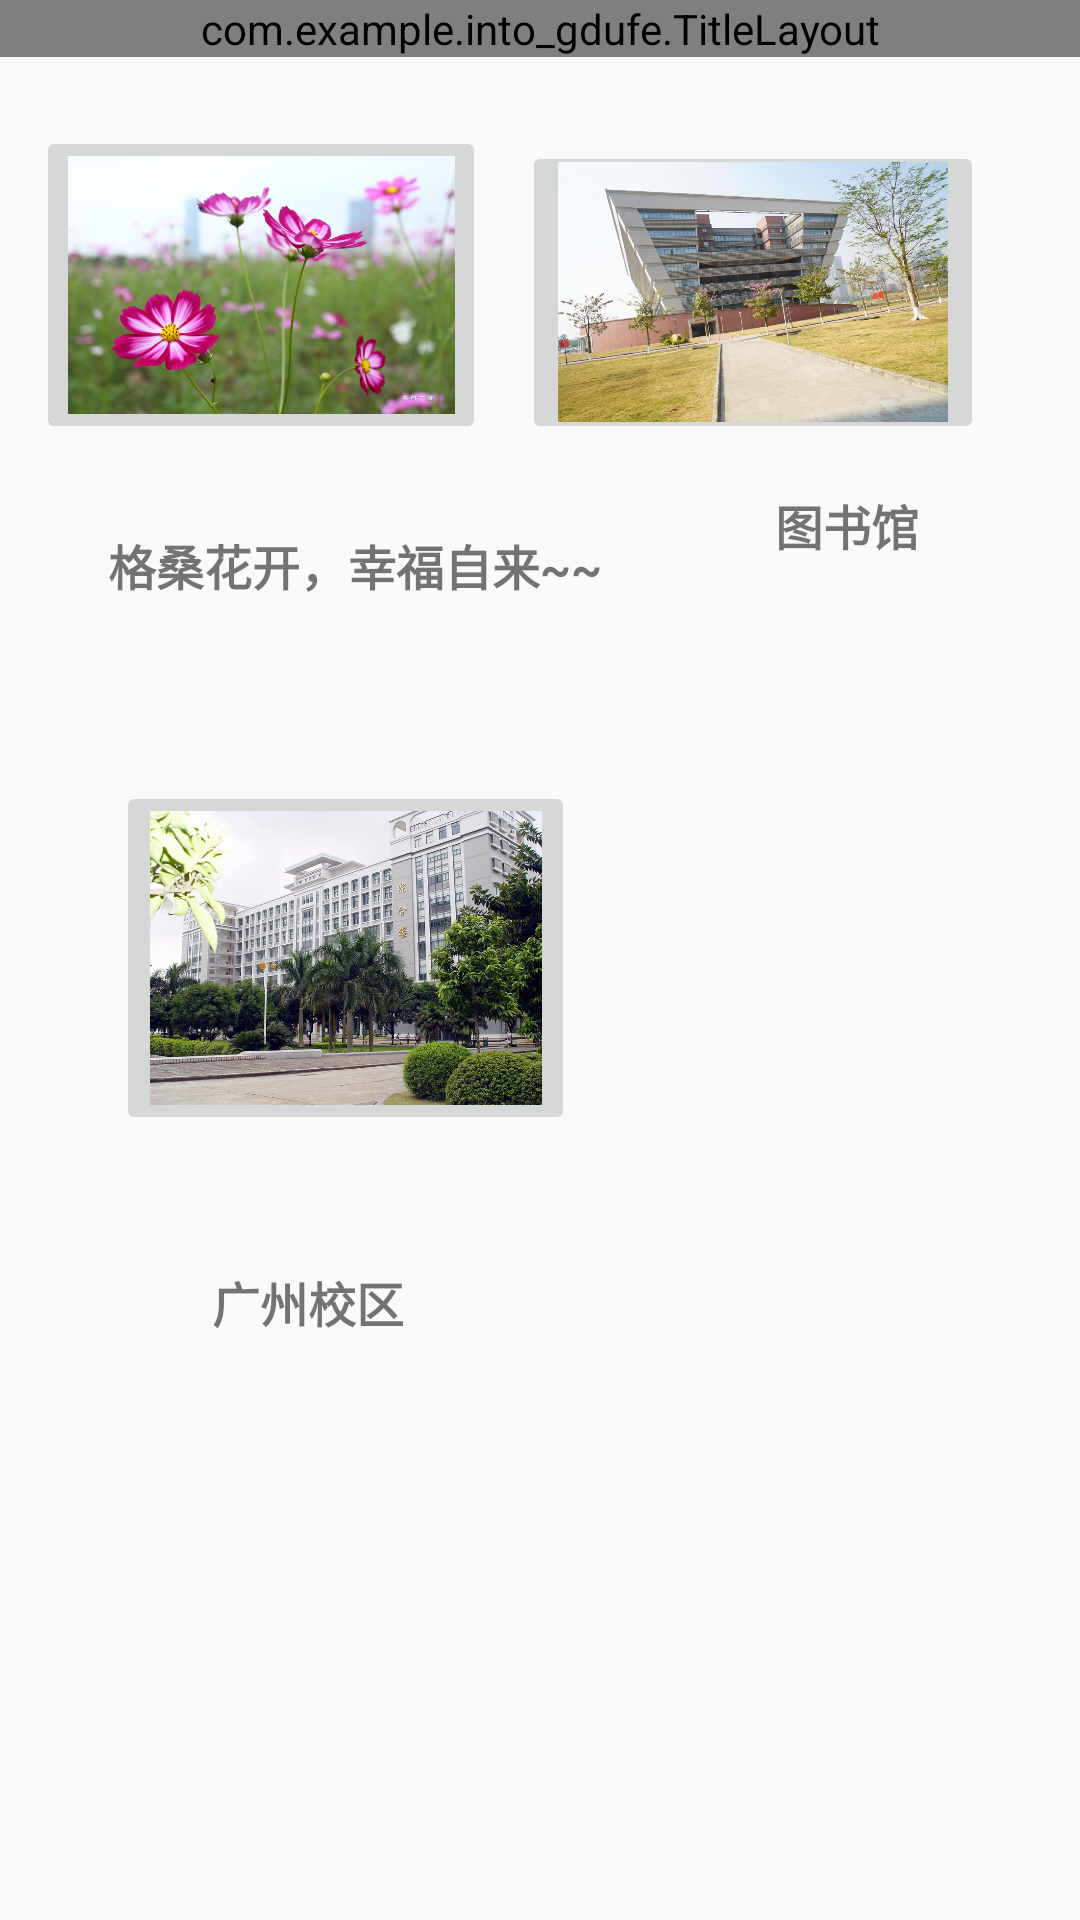

Layout XML and referenced resources for this Android screen:
<!-- AndroidManifest.xml: application theme Theme.Into_Gdufe -->
<!-- res/layout/activity_gz_campus.xml -->
<?xml version="1.0" encoding="utf-8"?>
<androidx.constraintlayout.widget.ConstraintLayout xmlns:android="http://schemas.android.com/apk/res/android"
    xmlns:app="http://schemas.android.com/apk/res-auto"
    xmlns:tools="http://schemas.android.com/tools"
    android:layout_width="match_parent"
    android:layout_height="match_parent"
    tools:context=".GzCampus">

    <LinearLayout
        android:layout_width="match_parent"
        android:layout_height="match_parent"
        android:orientation="vertical"
        tools:layout_editor_absoluteX="0dp"
        tools:layout_editor_absoluteY="-25dp">

        <com.example.into_gdufe.TitleLayout
            android:layout_width="match_parent"
            android:layout_height="wrap_content" />

    </LinearLayout>

    <ImageButton
        android:id="@+id/imageButton5"
        android:layout_width="154dp"
        android:layout_height="101dp"
        android:layout_marginEnd="32dp"
        android:layout_marginBottom="492dp"
        android:scaleType="centerCrop"
        app:layout_constraintBottom_toBottomOf="parent"
        app:layout_constraintEnd_toEndOf="parent"
        app:srcCompat="@drawable/gz_lib_1" />

    <TextView
        android:id="@+id/textView"
        android:layout_width="wrap_content"
        android:layout_height="wrap_content"
        android:layout_marginStart="36dp"
        android:layout_marginTop="24dp"
        android:layout_marginBottom="56dp"
        android:text="格桑花开，幸福自来~~"
        android:textSize="16sp"
        android:textStyle="bold"
        app:layout_constraintBottom_toTopOf="@+id/imageButton11"
        app:layout_constraintStart_toStartOf="parent"
        app:layout_constraintTop_toBottomOf="@+id/imageButton9" />

    <TextView
        android:id="@+id/textView5"
        android:layout_width="wrap_content"
        android:layout_height="wrap_content"
        android:layout_marginStart="24dp"
        android:layout_marginTop="24dp"
        android:layout_marginEnd="24dp"
        android:layout_marginBottom="462dp"
        android:text="图书馆"
        android:textSize="16sp"
        android:textStyle="bold"
        app:layout_constraintBottom_toBottomOf="parent"
        app:layout_constraintEnd_toEndOf="parent"
        app:layout_constraintHorizontal_bias="0.53"
        app:layout_constraintStart_toEndOf="@+id/textView"
        app:layout_constraintTop_toBottomOf="@+id/imageButton5" />

    <ImageButton
        android:id="@+id/imageButton9"
        android:layout_width="150dp"
        android:layout_height="106dp"
        android:layout_marginBottom="492dp"
        android:scaleType="centerCrop"
        app:layout_constraintBottom_toBottomOf="parent"
        app:layout_constraintEnd_toStartOf="@+id/imageButton5"
        app:layout_constraintStart_toStartOf="parent"
        app:srcCompat="@drawable/gz_h_1" />

    <ImageButton
        android:id="@+id/imageButton11"
        android:layout_width="153dp"
        android:layout_height="118dp"
        android:scaleType="centerCrop"
        app:layout_constraintBottom_toBottomOf="parent"
        app:layout_constraintEnd_toEndOf="parent"
        app:layout_constraintHorizontal_bias="0.186"
        app:layout_constraintStart_toStartOf="parent"
        app:layout_constraintTop_toTopOf="parent"
        app:layout_constraintVertical_bias="0.499"
        app:srcCompat="@drawable/gzxq_1" />

    <TextView
        android:id="@+id/textView7"
        android:layout_width="wrap_content"
        android:layout_height="wrap_content"
        android:layout_marginTop="24dp"
        android:layout_marginBottom="24dp"
        android:text="广州校区"
        android:textSize="16sp"
        android:textStyle="bold"
        app:layout_constraintBottom_toBottomOf="parent"
        app:layout_constraintEnd_toEndOf="parent"
        app:layout_constraintHorizontal_bias="0.239"
        app:layout_constraintStart_toStartOf="parent"
        app:layout_constraintTop_toBottomOf="@+id/imageButton11"
        app:layout_constraintVertical_bias="0.105" />

</androidx.constraintlayout.widget.ConstraintLayout>
<!-- resources referenced by this layout -->
<resources>
  <!-- drawable gz_h_1: jpg bitmap (drawable, 290717 bytes) -->
  <!-- drawable gz_lib_1: jpg bitmap (drawable, 128190 bytes) -->
  <!-- drawable gzxq_1: jpg bitmap (drawable, 544751 bytes) -->
  <style name="Theme.Into_Gdufe" parent="Theme.MaterialComponents.DayNight.NoActionBar.Bridge">
          
          <item name="colorPrimary">@color/purple_500</item>
          <item name="colorPrimaryVariant">@color/purple_700</item>
          <item name="colorOnPrimary">@color/white</item>
          
          <item name="colorSecondary">@color/teal_200</item>
          <item name="colorSecondaryVariant">@color/teal_700</item>
          <item name="colorOnSecondary">@color/black</item>
          
          <item name="android:statusBarColor" tools:targetApi="l">?attr/colorPrimaryVariant</item>
          
      </style>
  <color name="purple_500">#FF6200EE</color>
  <color name="purple_700">#FF3700B3</color>
  <color name="white">#FFFFFFFF</color>
  <color name="teal_200">#FF03DAC5</color>
  <color name="teal_700">#FF018786</color>
  <color name="black">#FF000000</color>
</resources>
